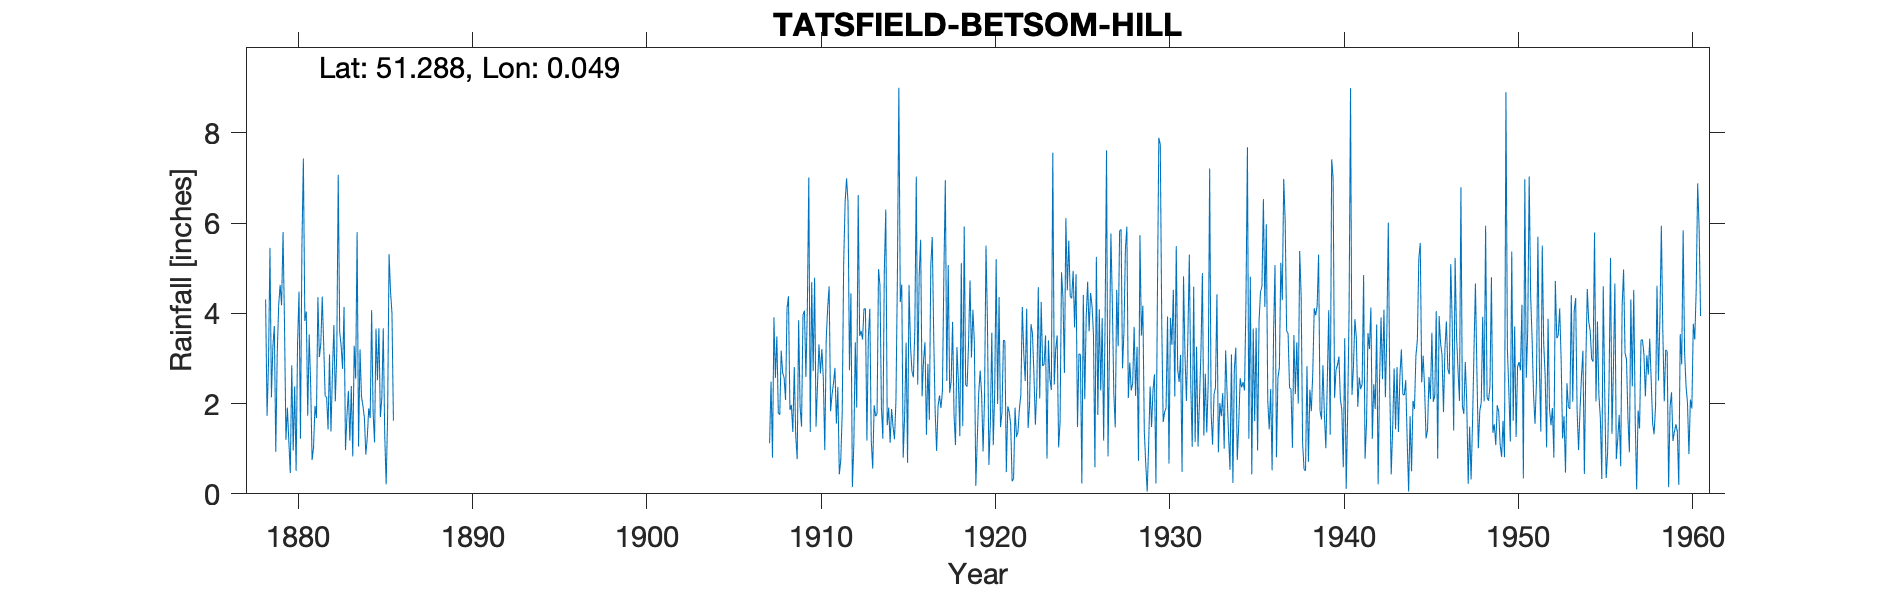

The table this chart was drawn from, first rows:
TATSFIELD-BETSOM-HILL, , , , , , , , , , , , , , , , , , , , , , , 
Grid ref, TQ430563, Long, 0.04929, Lat, 51.29, Elevation, 820, ft, , , , , , , , , , , , , , , 
Station no, 381, , , , , , , , , , , , , , , , , , , , , , 
, 1870, 1871, 1872, 1873, 1874, 1875, 1876, 1877, 1878, 1879, 1880, 1881, 1882, 1883, 1884, 1885, 1886, 1887, 1888, 1889, 1890, 1891, 1892
January, , , , , , , , , , 3.26, 0.46, 1.73, 2.16, 2.77, 3.2, 2.52, , , , , , , 
February, , , , , , , , , , 3.72, 2.85, 3.53, 2.14, 4.14, 2.16, 3.67, , , , , , , 
March, , , , , , , , , , 0.93, 0.96, 2.45, 1.43, 0.97, 1.95, 1.7, , , , , , , 
April, , , , , , , , , , 3.11, 2.38, 0.75, 3.09, 1.73, 1.69, 2.11, , , , , , , 
May, , , , , , , , , , 4.18, 0.51, 1.03, 1.38, 2.28, 0.87, 3.67, , , , , , , 
June, , , , , , , , , , 4.63, 3.34, 1.95, 2.67, 1.18, 1.25, 1.33, , , , , , , 
July, , , , , , , , , , 4.18, 4.48, 1.68, 3.74, 2.39, 1.89, 0.21, , , , , , , 
August, , , , , , , , , 4.31, 5.8, 1.22, 4.36, 2.05, 0.83, 1.68, 1.73, , , , , , , 
September, , , , , , , , , 1.73, 3.77, 5.49, 3.03, 3.12, 3.28, 4.07, 5.31, , , , , , , 
October, , , , , , , , , 2.9, 1.2, 7.43, 3.32, 7.07, 2.55, 1.81, 4.49, , , , , , , 
November, , , , , , , , , 5.45, 1.91, 3.83, 4.37, 3.59, 5.8, 1.14, 4, , , , , , , 
December, , , , , , , , , 2.14, 1.15, 4.04, 3.3, 3.28, 1.05, 3.66, 1.62, , , , , , , 
Total, , , , , , , , , , 37.84, 36.99, 31.5, 35.72, 28.97, 25.37, 32.36, , , , , , , 
IDR 1927 July, , , , , , , , , , , , , , , , , , , , , , , 
